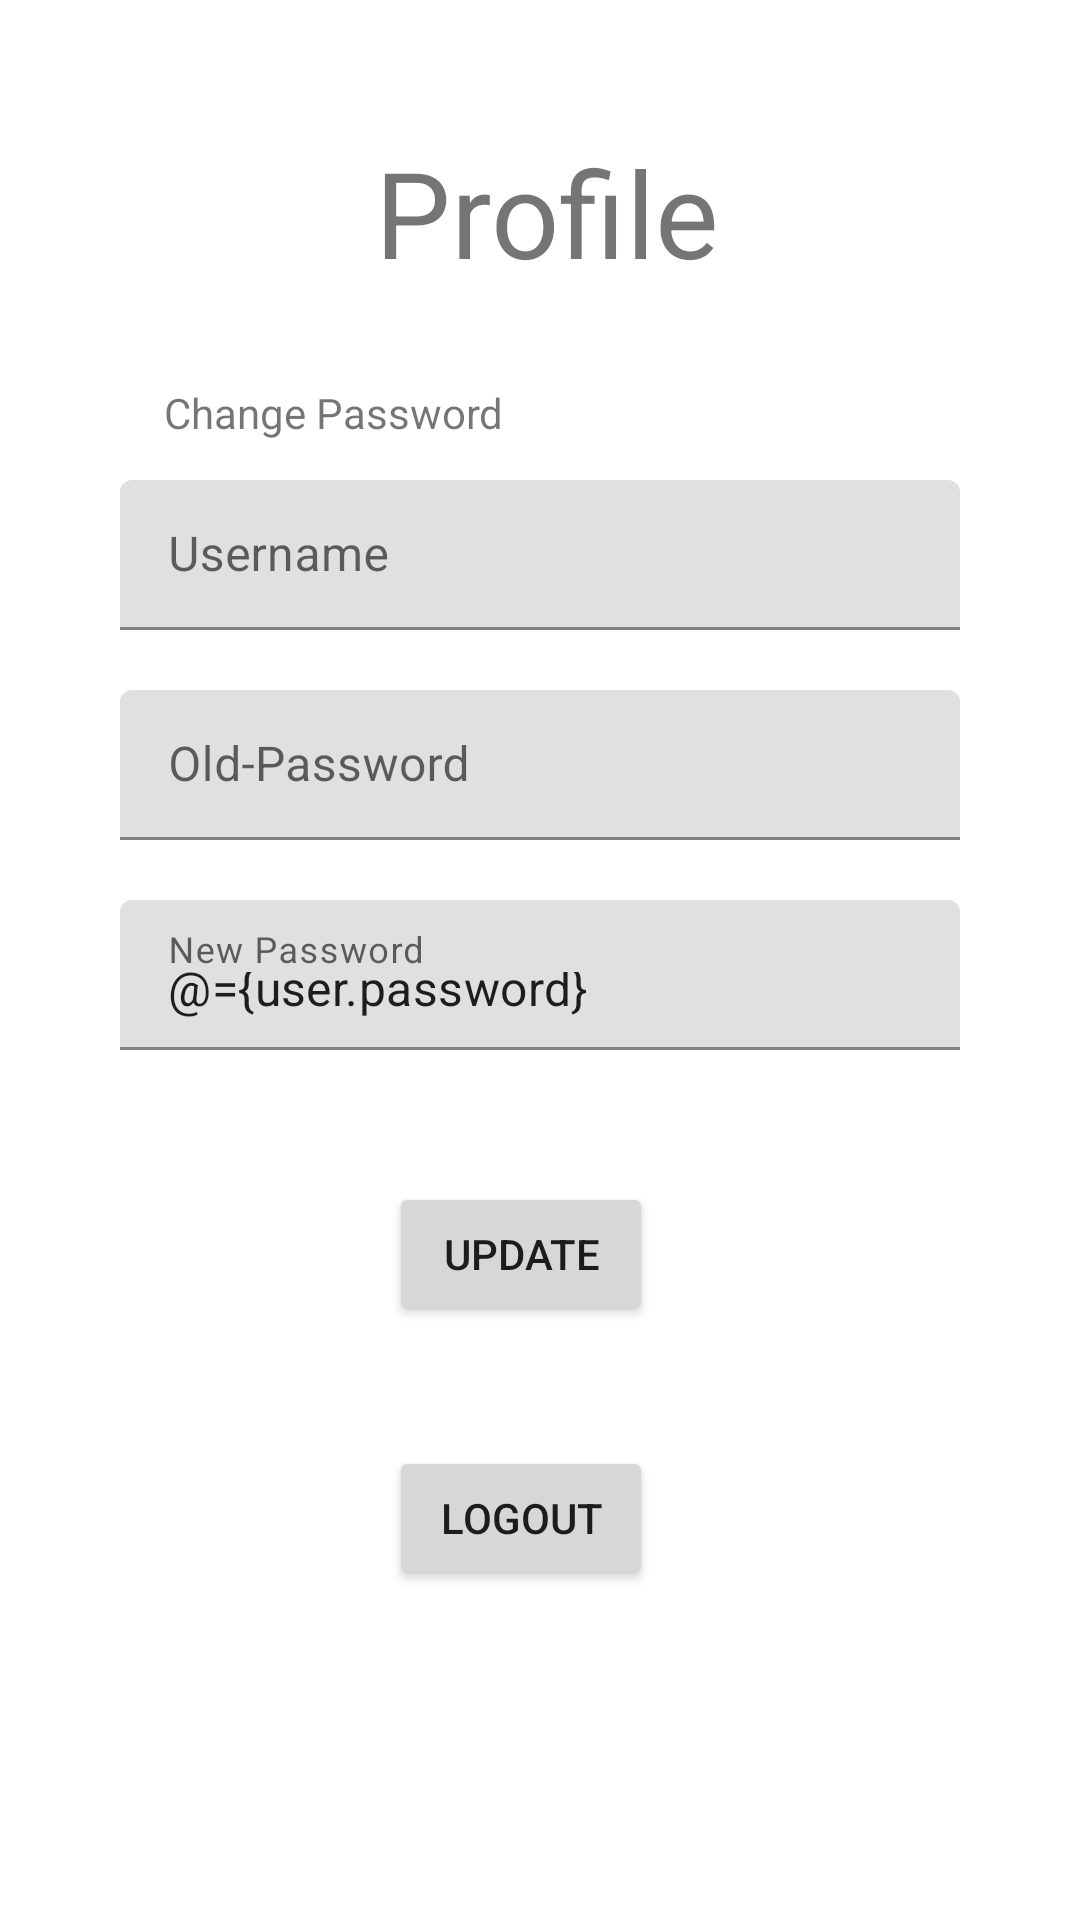

Layout XML and referenced resources for this Android screen:
<!-- AndroidManifest.xml: application theme Theme._160421082UTS -->
<!-- res/layout/fragment_profile.xml -->
<?xml version="1.0" encoding="utf-8"?>
<layout xmlns:android="http://schemas.android.com/apk/res/android"
    xmlns:app="http://schemas.android.com/apk/res-auto"
    xmlns:tools="http://schemas.android.com/tools">

    <data>
        <variable
            name="user"
            type="com.ubaya.a160421082uts.model.User"/>
        <variable
            name="updateListener"
            type="com.ubaya.a160421082uts.view.UserUpdateProfileClick" />
        <variable
            name="logoutListener"
            type="com.ubaya.a160421082uts.view.UserLogoutClick" />
    </data>

    <FrameLayout
        android:layout_width="match_parent"
        android:layout_height="match_parent"
        tools:context=".view.ProfileFragment">

        <androidx.constraintlayout.widget.ConstraintLayout
            android:layout_width="match_parent"
            android:layout_height="match_parent">

            <TextView
                android:id="@+id/txtProfil"
                android:layout_width="124dp"
                android:layout_height="56dp"
                android:layout_marginTop="44dp"
                android:text="Profile"
                android:textSize="40sp"
                app:layout_constraintEnd_toEndOf="parent"
                app:layout_constraintHorizontal_bias="0.529"
                app:layout_constraintStart_toStartOf="parent"
                app:layout_constraintTop_toTopOf="parent" />

            <com.google.android.material.textfield.TextInputLayout
                android:id="@+id/textInputLayout7"
                android:layout_width="280dp"
                android:layout_height="50dp"
                android:layout_marginTop="60dp"
                app:layout_constraintEnd_toEndOf="parent"
                app:layout_constraintStart_toStartOf="parent"
                app:layout_constraintTop_toBottomOf="@+id/txtProfil">

                <com.google.android.material.textfield.TextInputEditText
                    android:id="@+id/txtUsernameProf"
                    android:layout_width="match_parent"
                    android:layout_height="wrap_content"
                    android:hint="Username" />
            </com.google.android.material.textfield.TextInputLayout>

            <com.google.android.material.textfield.TextInputLayout
                android:id="@+id/textInputLayout8"
                android:layout_width="280dp"
                android:layout_height="50dp"
                android:layout_marginTop="20dp"
                app:layout_constraintEnd_toEndOf="parent"
                app:layout_constraintStart_toStartOf="parent"
                app:layout_constraintTop_toBottomOf="@+id/textInputLayout11">

                <com.google.android.material.textfield.TextInputEditText
                    android:id="@+id/txtPasswordProfille"
                    android:layout_width="match_parent"
                    android:layout_height="wrap_content"
                    android:text="@={user.password}"
                    android:hint="New Password" />
            </com.google.android.material.textfield.TextInputLayout>

            <Button
                android:id="@+id/btnUpdate"
                android:layout_width="wrap_content"
                android:layout_height="wrap_content"
                android:layout_marginTop="44dp"
                android:onClick="@{(view) -> updateListener.onUserUpdateProfile(view, user)}"
                android:text="Update"
                app:layout_constraintEnd_toEndOf="parent"
                app:layout_constraintHorizontal_bias="0.477"
                app:layout_constraintStart_toStartOf="parent"
                app:layout_constraintTop_toBottomOf="@+id/textInputLayout8" />

            <Button
                android:id="@+id/btnLogout"
                android:layout_width="wrap_content"
                android:layout_height="wrap_content"
                android:layout_marginTop="40dp"
                android:onClick="@{logoutListener::onUserLogout}"
                android:text="Logout"
                app:layout_constraintEnd_toEndOf="parent"
                app:layout_constraintHorizontal_bias="0.477"
                app:layout_constraintStart_toStartOf="parent"
                app:layout_constraintTop_toBottomOf="@+id/btnUpdate" />

            <com.google.android.material.textfield.TextInputLayout
                android:id="@+id/textInputLayout11"
                android:layout_width="280dp"
                android:layout_height="50dp"
                android:layout_marginTop="20dp"
                app:layout_constraintEnd_toEndOf="parent"
                app:layout_constraintStart_toStartOf="parent"
                app:layout_constraintTop_toBottomOf="@+id/textInputLayout7">

                <com.google.android.material.textfield.TextInputEditText
                    android:id="@+id/txtOldPass"
                    android:layout_width="match_parent"
                    android:layout_height="wrap_content"
                    android:hint="Old-Password" />
            </com.google.android.material.textfield.TextInputLayout>

            <TextView
                android:id="@+id/textView"
                android:layout_width="wrap_content"
                android:layout_height="wrap_content"
                android:layout_marginTop="28dp"
                android:text="Change Password"
                app:layout_constraintEnd_toEndOf="parent"
                app:layout_constraintHorizontal_bias="0.222"
                app:layout_constraintStart_toStartOf="parent"
                app:layout_constraintTop_toBottomOf="@+id/txtProfil" />
        </androidx.constraintlayout.widget.ConstraintLayout>
    </FrameLayout>
</layout>
<!-- resources referenced by this layout -->
<resources>
  <style name="Theme._160421082UTS" parent="Theme.MaterialComponents.DayNight.DarkActionBar">
          
          <item name="colorPrimary">@color/purple_500</item>
          <item name="colorPrimaryVariant">@color/purple_700</item>
          <item name="colorOnPrimary">@color/white</item>
          
          <item name="colorSecondary">@color/teal_200</item>
          <item name="colorSecondaryVariant">@color/teal_700</item>
          <item name="colorOnSecondary">@color/black</item>
          
          <item name="android:statusBarColor">?attr/colorPrimaryVariant</item>
          
      </style>
  <!-- not gathered from this repository: default colours our renderer supplied (Android Studio template values) -->
  <color name="purple_500">#FF6200EE</color>
  <color name="purple_700">#FF3700B3</color>
  <color name="teal_200">#FF03DAC5</color>
  <color name="teal_700">#FF018786</color>
  <color name="black">#FF000000</color>
  <color name="white">#FFFFFFFF</color>
</resources>
